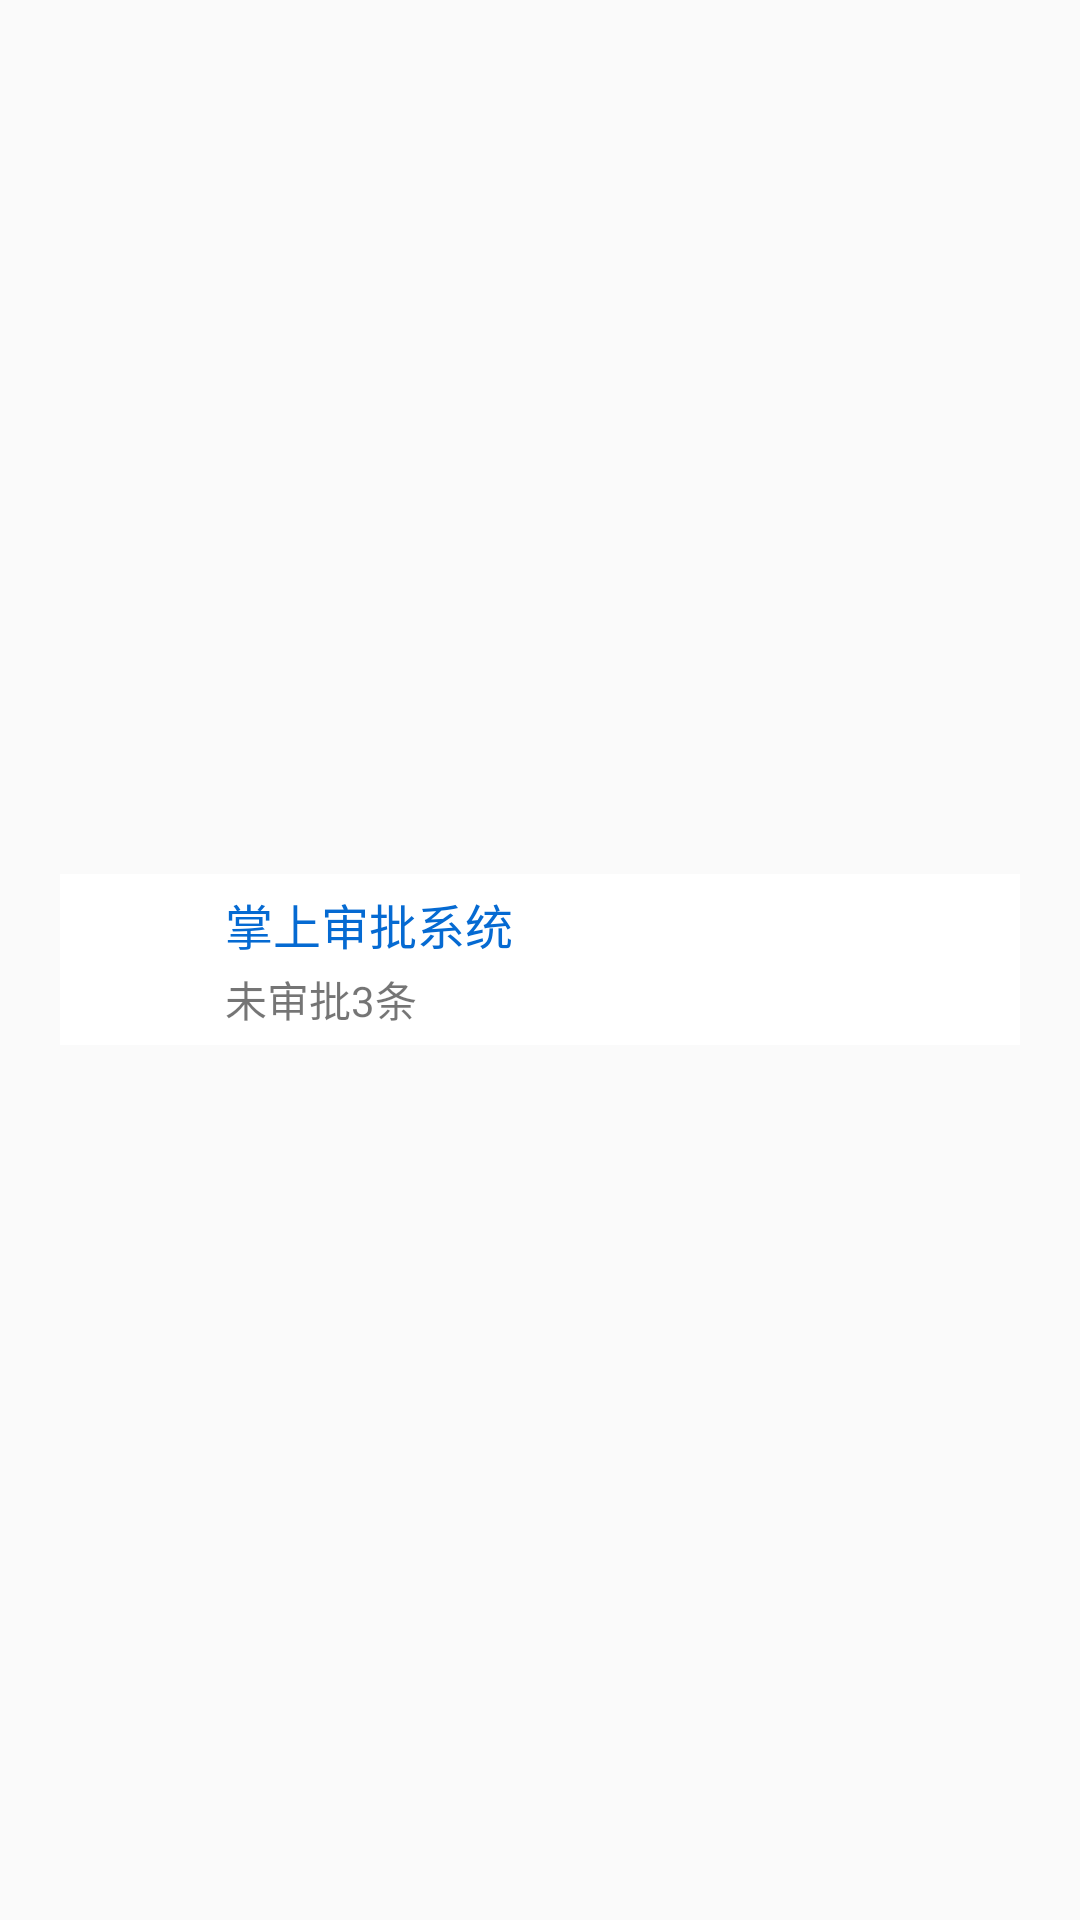

Here is an Android app screen rendered from its layout file. Give the layout XML and the strings, colors and styles it references.
<!-- AndroidManifest.xml: application theme AppTheme -->
<!-- res/layout/notice_activity.xml -->
<?xml version="1.0" encoding="utf-8"?>
<LinearLayout xmlns:android="http://schemas.android.com/apk/res/android"
    android:layout_width="match_parent"
    android:layout_height="match_parent"
    android:orientation="vertical"
    android:paddingLeft="20dp"
    android:paddingRight="20dp"
    android:gravity="center">

    <RelativeLayout
        android:id="@+id/notice_relative_layout"
        android:background="#efffffff"
        android:layout_width="match_parent"
        android:layout_height="wrap_content"
        android:layout_gravity="center"
        android:gravity="center"
        android:padding="5dp">

        <ImageView
            android:id="@+id/notict_icon"
            android:layout_marginLeft="10dp"
            android:layout_width="30dp"
            android:layout_height="30dp"
            android:src="@mipmap/ic_launcher" />

        <TextView
            android:id="@+id/notice_title"
            android:layout_width="match_parent"
            android:layout_height="wrap_content"
            android:layout_marginLeft="10dp"
            android:layout_toRightOf="@id/notict_icon"
            android:text="掌上审批系统"
            android:textColor="@color/colorPrimaryPressed"
            android:textSize="16dp" />

        <TextView
            android:id="@+id/notice_mes_num"
            android:layout_width="wrap_content"
            android:layout_height="wrap_content"
            android:layout_below="@+id/notice_title"
            android:layout_marginLeft="10dp"
            android:layout_marginTop="3dp"
            android:layout_toRightOf="@+id/notict_icon"
            android:text="未审批3条" />

    </RelativeLayout>
</LinearLayout>
<!-- resources referenced by this layout -->
<resources>
  <color name="colorPrimaryPressed">#056AD2</color>
  <style name="AppTheme" parent="Theme.AppCompat.Light.DarkActionBar">
          
          <item name="colorPrimary">@color/colorPrimary</item>
          <item name="colorPrimaryDark">@color/colorPrimaryDark</item>
          <item name="colorAccent">@color/colorAccent</item>
      </style>
  <color name="colorPrimary">#3F51B5</color>
  <color name="colorPrimaryDark">#303F9F</color>
  <color name="colorAccent">#FF4081</color>
</resources>
